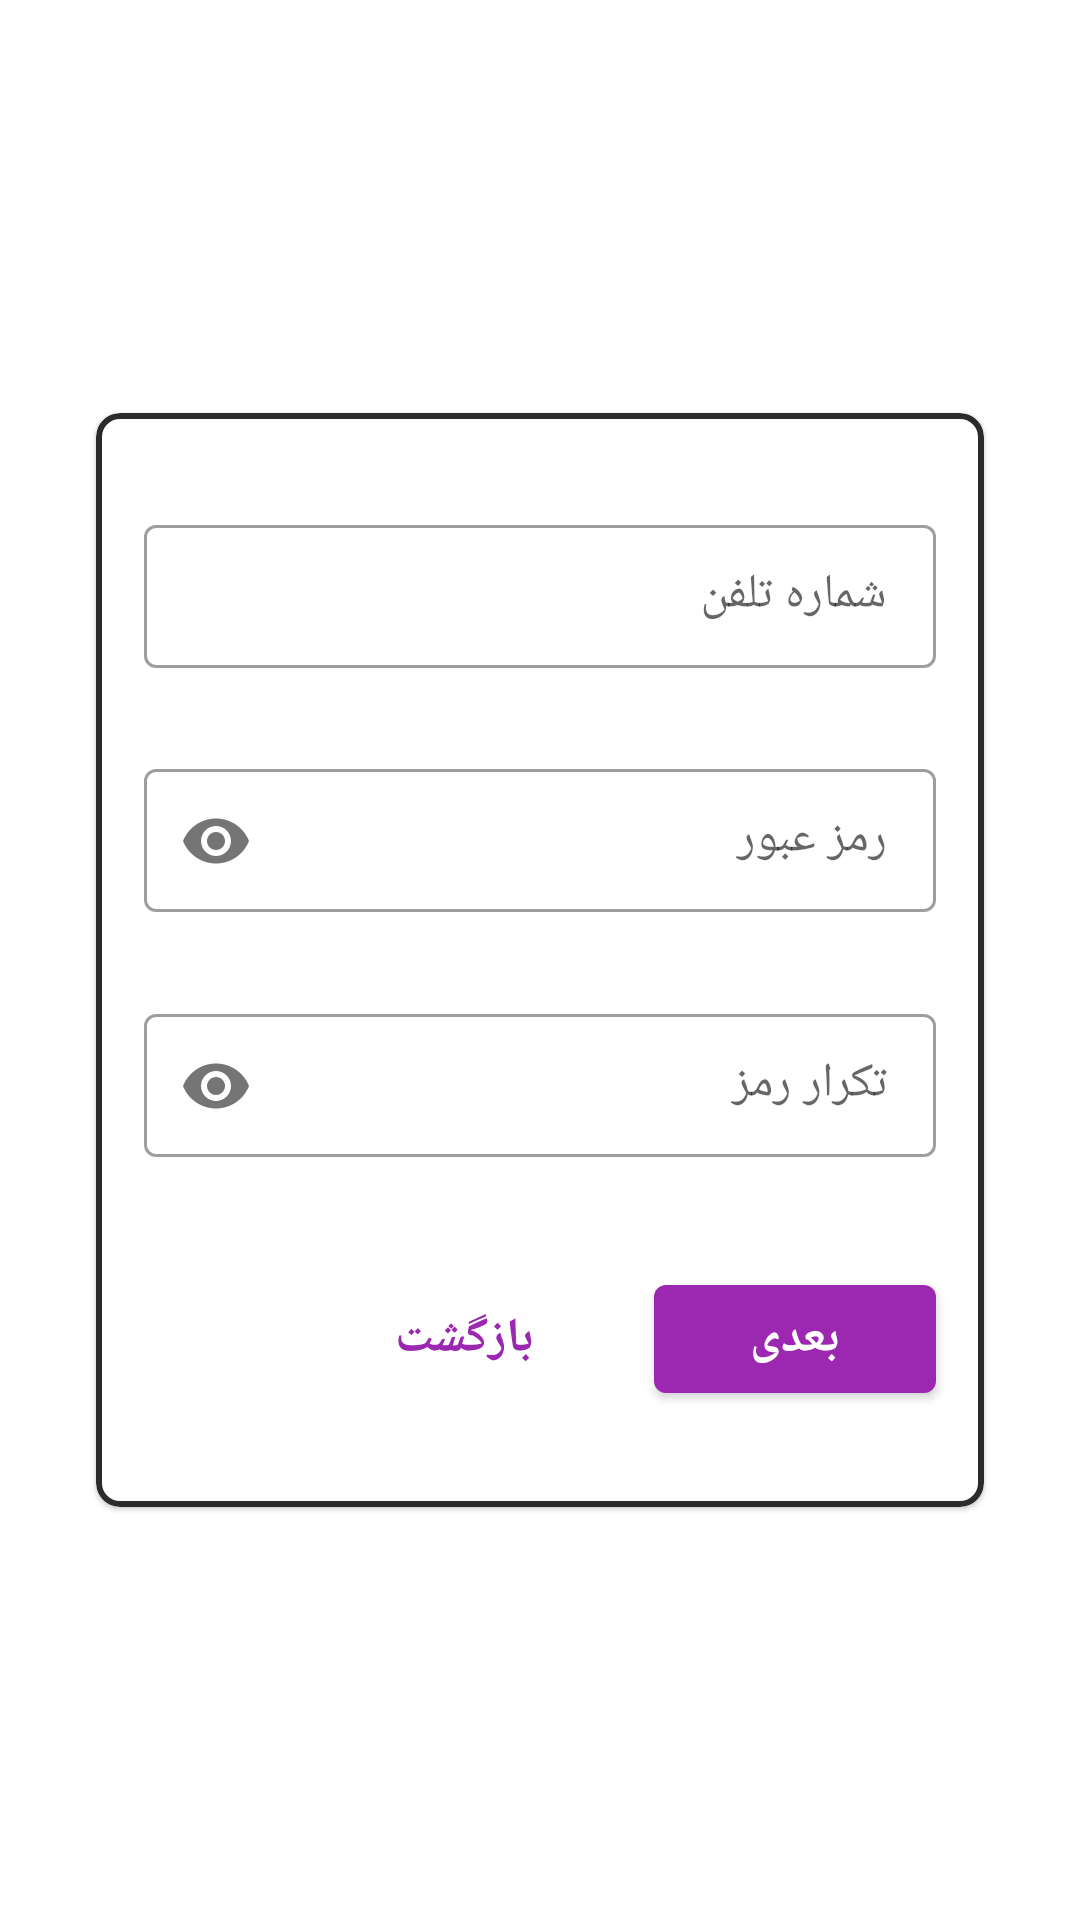

Android layout source for this screen:
<!-- AndroidManifest.xml: application theme Theme.IMassage -->
<!-- res/layout/fragment_register_form.xml -->
<?xml version="1.0" encoding="utf-8"?>
<layout
    xmlns:tools="http://schemas.android.com/tools"
    xmlns:android="http://schemas.android.com/apk/res/android"
    xmlns:app="http://schemas.android.com/apk/res-auto"
    tools:context=".ui.fragment.registerForm.RegisterFormFragment"
    android:layoutDirection="ltr"
    >

    <data>

    </data>

    <androidx.constraintlayout.widget.ConstraintLayout
        android:id="@+id/fra_signUp_second_container"
        android:layout_width="match_parent"
        android:layout_height="match_parent"
        android:background="@drawable/back_test"
        >

        <com.google.android.material.card.MaterialCardView
            android:id="@+id/materialCardView"
            android:layout_width="0dp"
            android:layout_height="wrap_content"
            android:layout_marginStart="@dimen/card_margin_start_end"
            android:layout_marginEnd="@dimen/card_margin_start_end"
            app:cardCornerRadius="8dp"
            app:layout_constraintBottom_toBottomOf="parent"
            app:layout_constraintEnd_toEndOf="parent"
            app:layout_constraintStart_toStartOf="parent"
            app:layout_constraintTop_toTopOf="parent"
            app:strokeColor="@color/black_medium"
            app:strokeWidth="2dp">

            <androidx.constraintlayout.widget.ConstraintLayout
                android:id="@+id/constraintLayout"
                android:layout_width="match_parent"
                android:layout_height="match_parent">

                <com.google.android.material.textfield.TextInputLayout
                    android:id="@+id/fra_register_form_layout_mobile"
                    style="@style/Widget.MaterialComponents.TextInputLayout.OutlinedBox.Dense"
                    android:layout_width="match_parent"
                    android:layout_height="wrap_content"
                    android:layout_marginStart="16dp"
                    android:layout_marginTop="@dimen/margin_16_24_32_64"
                    android:layout_marginEnd="16dp"
                    android:hint="@string/mobile_number"
                    app:errorEnabled="true"
                    app:errorIconDrawable="@drawable/ic_error_outline"
                    app:layout_constraintEnd_toEndOf="parent"
                    app:layout_constraintStart_toStartOf="parent"
                    app:layout_constraintTop_toTopOf="parent"
                    app:placeholderText="9*********"
                    app:placeholderTextAppearance="@style/TextAppearance.AppCompat.TextView.normal_16"
                    app:startIconDrawable="@drawable/ic_mobile">

                    <com.google.android.material.textfield.TextInputEditText
                        android:id="@+id/fra_signUp_second_mobile"
                        style="@style/TextAppearance.AppCompat.TextView.bold_16"
                        android:textSize="@dimen/text_14_16_16_20"
                        android:layout_width="match_parent"
                        android:layout_height="wrap_content"
                        android:digits="0123456789"
                        android:inputType="phone"
                        android:maxLength="11"
                        android:singleLine="true"
                        android:textAlignment="viewStart"
                        />

                </com.google.android.material.textfield.TextInputLayout>

                <com.google.android.material.textfield.TextInputLayout
                    android:id="@+id/fra_register_form_layout_password"
                    style="@style/Widget.MaterialComponents.TextInputLayout.OutlinedBox.Dense"
                    android:layout_width="match_parent"
                    android:layout_height="wrap_content"
                    android:layout_marginStart="16dp"
                    android:layout_marginTop="@dimen/margin_8_8_8_16"
                    android:layout_marginEnd="16dp"
                    android:layout_marginBottom="4dp"
                    android:hint="@string/password"
                    android:layoutDirection="rtl"
                    app:errorEnabled="true"
                    app:errorIconDrawable="@drawable/ic_error_outline"
                    app:layout_constraintTop_toBottomOf="@+id/fra_register_form_layout_mobile"
                    app:passwordToggleEnabled="true"
                    app:placeholderTextAppearance="@style/TextAppearance.AppCompat.TextView.normal_16">

                    <com.google.android.material.textfield.TextInputEditText
                        android:id="@+id/fra_signUp_second_password"
                        style="@style/TextAppearance.AppCompat.TextView.bold_16"
                        android:textSize="@dimen/text_14_16_16_20"
                        android:layout_width="match_parent"
                        android:layout_height="wrap_content"
                        android:inputType="numberPassword"
                        android:textAlignment="viewEnd" />
                </com.google.android.material.textfield.TextInputLayout>

                <com.google.android.material.textfield.TextInputLayout
                    android:id="@+id/fra_register_form_layout_confirm_password"
                    style="@style/Widget.MaterialComponents.TextInputLayout.OutlinedBox.Dense"
                    android:layout_width="match_parent"
                    android:layout_height="wrap_content"
                    android:layout_marginStart="16dp"
                    android:layout_marginTop="@dimen/margin_8_8_8_16"
                    android:layout_marginEnd="16dp"
                    android:layout_marginBottom="4dp"
                    android:hint="تکرار رمز"
                    android:layoutDirection="rtl"
                    app:errorEnabled="true"
                    app:errorIconDrawable="@drawable/ic_error_outline"
                    app:layout_constraintTop_toBottomOf="@+id/fra_register_form_layout_password"
                    app:passwordToggleEnabled="true"
                    app:placeholderTextAppearance="@style/TextAppearance.AppCompat.TextView.normal_16">

                    <com.google.android.material.textfield.TextInputEditText
                        android:id="@+id/fra_signUp_second_confirm_password"
                        style="@style/TextAppearance.AppCompat.TextView.bold_16"
                        android:textSize="@dimen/text_14_16_16_20"
                        android:layout_width="match_parent"
                        android:layout_height="wrap_content"
                        android:inputType="numberPassword"
                        android:textAlignment="viewEnd"
                        />
                </com.google.android.material.textfield.TextInputLayout>

                <com.google.android.material.button.MaterialButton
                    android:id="@+id/fra_register_form_next"
                    android:layout_width="wrap_content"
                    android:layout_height="wrap_content"
                    android:layout_marginTop="@dimen/margin_8_16_16_32"
                    android:layout_marginBottom="@dimen/margin_16_24_32_64"
                    android:paddingBottom="@dimen/margin_4_4_4_8"
                    android:paddingTop="@dimen/margin_4_4_4_8"
                    android:paddingStart="@dimen/margin_16_24_32_40"
                    android:paddingEnd="@dimen/margin_16_24_32_40"
                    style="@style/Widget.MaterialComponents.Button.Customize"
                    android:text="@string/next"
                    android:textSize="@dimen/text_14_16_16_20"
                    app:layout_constraintBottom_toBottomOf="parent"
                    app:layout_constraintEnd_toEndOf="@+id/fra_register_form_layout_confirm_password"
                    app:layout_constraintTop_toBottomOf="@+id/fra_register_form_layout_confirm_password" />

                <com.airbnb.lottie.LottieAnimationView
                    android:id="@+id/fra_register_form_show_status"
                    android:layout_width="@dimen/width_24_24_28_40"
                    android:layout_height="@dimen/width_24_24_28_40"
                    app:layout_constraintBottom_toBottomOf="@+id/fra_register_form_next"
                    app:layout_constraintEnd_toEndOf="@+id/fra_register_form_next"
                    app:layout_constraintStart_toStartOf="@+id/fra_register_form_next"
                    app:layout_constraintTop_toTopOf="@+id/fra_register_form_next" />


                <com.google.android.material.button.MaterialButton
                    android:id="@+id/fra_register_form_back"
                    android:layout_width="wrap_content"
                    android:layout_height="wrap_content"
                    android:layout_marginEnd="8dp"
                    android:text="@string/back"
                    android:textSize="@dimen/text_14_16_16_20"
                    android:paddingEnd="@dimen/margin_16_24_32_40"
                    android:paddingStart="@dimen/margin_16_24_32_40"
                    android:paddingTop="@dimen/margin_4_4_4_8"
                    android:paddingBottom="@dimen/margin_4_4_4_8"
                    style="@style/Widget.MaterialComponents.Button.TextButton.Customize"
                    app:layout_constraintBottom_toBottomOf="@+id/fra_register_form_next"
                    app:layout_constraintEnd_toStartOf="@+id/fra_register_form_next"
                    app:layout_constraintTop_toTopOf="@+id/fra_register_form_next" />

            </androidx.constraintlayout.widget.ConstraintLayout>
        </com.google.android.material.card.MaterialCardView>
    </androidx.constraintlayout.widget.ConstraintLayout>
</layout>
<!-- resources referenced by this layout -->
<resources>
  <color name="black_medium">#2B2B2B</color>
  <dimen name="card_margin_start_end">24dp</dimen>
  <dimen name="margin_16_24_32_40">32dp</dimen>
  <dimen name="margin_16_24_32_64">25dp</dimen>
  <dimen name="margin_4_4_4_8">4dp</dimen>
  <dimen name="margin_8_16_16_32">16dp</dimen>
  <dimen name="margin_8_8_8_16">8dp</dimen>
  <dimen name="text_14_16_16_20">16sp</dimen>
  <dimen name="width_24_24_28_40">24dp</dimen>
  <string name="back">بازگشت</string>
  <string name="mobile_number">شماره تلفن</string>
  <string name="next">بعدی</string>
  <string name="password">رمز عبور</string>
  <style name="TextAppearance.AppCompat.TextView.bold_16" parent="TextAppearance.AppCompat">
          <item name="fontFamily">@font/iran_sans_bold</item>
          <item name="android:textSize">16sp</item>
      </style>
  <style name="TextAppearance.AppCompat.TextView.normal_16" parent="TextAppearance.AppCompat">
          <item name="fontFamily">@font/iran_sans</item>
          <item name="android:textSize">16sp</item>
      </style>
  <style name="Widget.MaterialComponents.Button.Customize" parent="Widget.MaterialComponents.Button">
          <item name="android:fontFamily">@font/iran_sans_bold</item>
          <item name="android:textStyle">bold</item>
      </style>
  <style name="Widget.MaterialComponents.Button.TextButton.Customize" parent="Widget.MaterialComponents.Button.TextButton">
          <item name="android:fontFamily">@font/iran_sans_bold</item>
          <item name="android:textStyle">bold</item>
      </style>
  <style name="Theme.IMassage" parent="Theme.MaterialComponents.DayNight.NoActionBar">
          
          <item name="colorPrimary">@color/avatar_color_7</item>
          <item name="colorPrimaryDark">@color/purple_400</item>
          <item name="colorOnPrimary">@color/white</item>
          
          <item name="colorSecondary">@color/default_teal_200</item>
          <item name="colorSecondaryVariant">@color/default_teal_700</item>
          <item name="colorOnSecondary">@color/black</item>
          
          <item name="android:statusBarColor" tools:targetApi="l">?attr/colorPrimaryVariant</item>
          
          <item name="fontFamily">@font/iran_sans</item>
  
      </style>
  <color name="avatar_color_7">#ff9c27b0</color>
  <color name="purple_400">#AB47BC</color>
  <color name="white">#FFFFFFFF</color>
  <color name="default_teal_200">#FF03DAC5</color>
  <color name="default_teal_700">#FF018786</color>
  <color name="black">#ff000000</color>
</resources>
